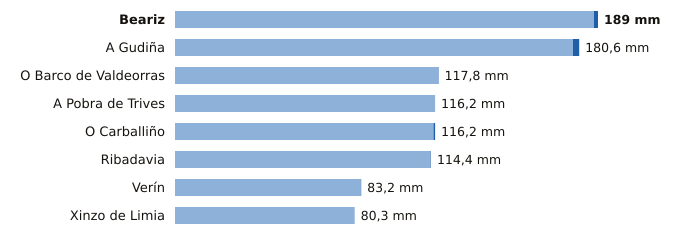

Values plotted in this chart, from the file beside it:
estacion, provincia, indicativo, mm_6_dias_anteriores, mm_hoy, mm_7_dias, horas_de_hoy
Beariz, Ourense, 1696O, 187.2, 1.8, 189.0, 7
A Gudiña, Ourense, 2969U, 177.8, 2.8, 180.6, 7
O Barco de Valdeorras, Ourense, 1583X, 117.6, 0.2, 117.8, 8
A Pobra de Trives, Ourense, 1631E, 116.2, 0.0, 116.2, 9
O Carballiño, Ourense, 1700X, 115.5, 0.7, 116.2, 9
Ribadavia, Ourense, 1701X, 114.2, 0.2, 114.4, 8
Verín, Ourense, 2978X, 83.0, 0.2, 83.2, 7
Xinzo de Limia, Ourense, 1735X, 80.3, 0.0, 80.3, 9
